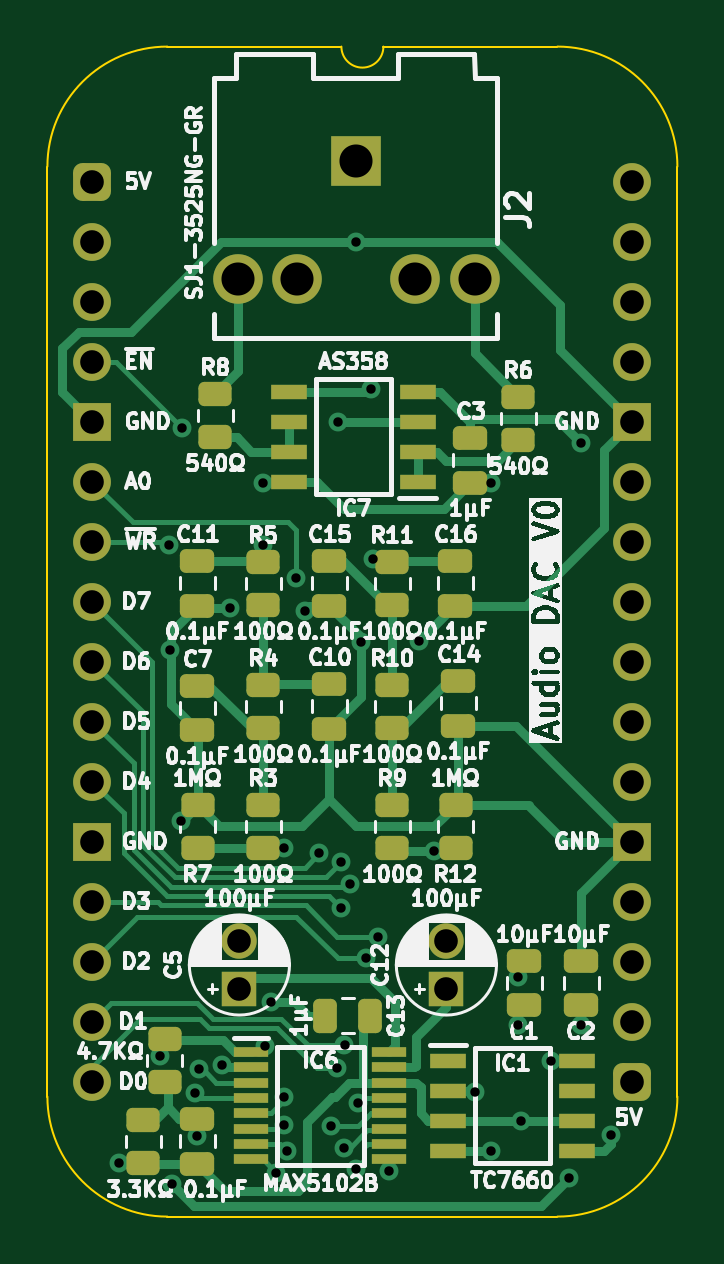
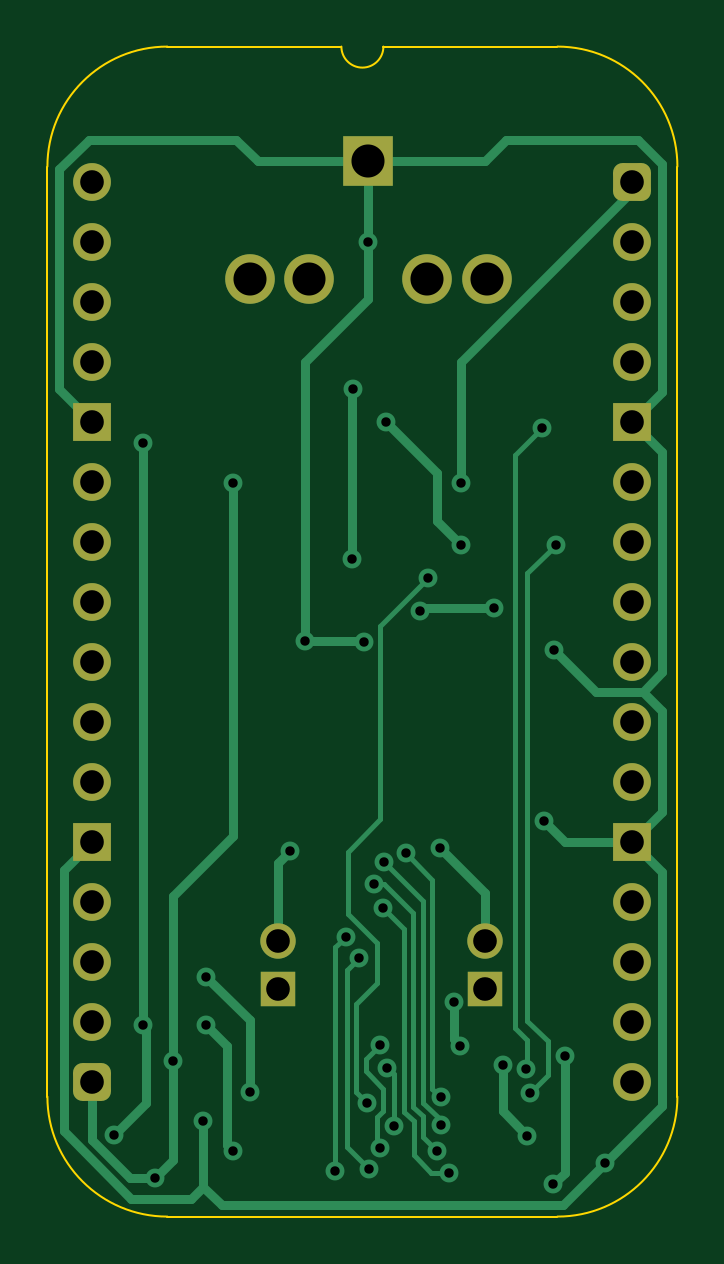
Circuit board: 11 layer files. Board 26.7 x 49.5 mm.
- bottom_copper: Audio DAC-B_Cu.gbl (12953 bytes)
- bottom_mask: Audio DAC-B_Mask.gbs (2360 bytes)
- paste: Audio DAC-B_Paste.gbp (465 bytes)
- bottom_silk: Audio DAC-B_Silkscreen.gbo (466 bytes)
- outline: Audio DAC-Edge_Cuts.gm1 (1128 bytes)
- top_copper: Audio DAC-F_Cu.gtl (23908 bytes)
- top_mask: Audio DAC-F_Mask.gts (5499 bytes)
- paste: Audio DAC-F_Paste.gtp (4155 bytes)
- top_silk: Audio DAC-F_Silkscreen.gto (163373 bytes)
- drill: Audio DAC-NPTH.drl (277 bytes)
- drill: Audio DAC-PTH.drl (1786 bytes)

=== bottom_copper: Audio DAC-B_Cu.gbl (12953 bytes, source omitted) ===
=== bottom_mask: Audio DAC-B_Mask.gbs (2360 bytes, source withheld) ===
=== paste: Audio DAC-B_Paste.gbp ===
%TF.GenerationSoftware,KiCad,Pcbnew,8.0.7*%
%TF.CreationDate,2025-01-03T10:38:17+02:00*%
%TF.ProjectId,Audio DAC,41756469-6f20-4444-9143-2e6b69636164,V0*%
%TF.SameCoordinates,Original*%
%TF.FileFunction,Paste,Bot*%
%TF.FilePolarity,Positive*%
%FSLAX46Y46*%
G04 Gerber Fmt 4.6, Leading zero omitted, Abs format (unit mm)*
G04 Created by KiCad (PCBNEW 8.0.7) date 2025-01-03 10:38:17*
%MOMM*%
%LPD*%
G01*
G04 APERTURE LIST*
G04 APERTURE END LIST*
M02*

=== bottom_silk: Audio DAC-B_Silkscreen.gbo ===
%TF.GenerationSoftware,KiCad,Pcbnew,8.0.7*%
%TF.CreationDate,2025-01-03T10:38:17+02:00*%
%TF.ProjectId,Audio DAC,41756469-6f20-4444-9143-2e6b69636164,V0*%
%TF.SameCoordinates,Original*%
%TF.FileFunction,Legend,Bot*%
%TF.FilePolarity,Positive*%
%FSLAX46Y46*%
G04 Gerber Fmt 4.6, Leading zero omitted, Abs format (unit mm)*
G04 Created by KiCad (PCBNEW 8.0.7) date 2025-01-03 10:38:17*
%MOMM*%
%LPD*%
G01*
G04 APERTURE LIST*
G04 APERTURE END LIST*
M02*

=== outline: Audio DAC-Edge_Cuts.gm1 ===
%TF.GenerationSoftware,KiCad,Pcbnew,8.0.7*%
%TF.CreationDate,2025-01-03T10:38:17+02:00*%
%TF.ProjectId,Audio DAC,41756469-6f20-4444-9143-2e6b69636164,V0*%
%TF.SameCoordinates,Original*%
%TF.FileFunction,Profile,NP*%
%FSLAX46Y46*%
G04 Gerber Fmt 4.6, Leading zero omitted, Abs format (unit mm)*
G04 Created by KiCad (PCBNEW 8.0.7) date 2025-01-03 10:38:17*
%MOMM*%
%LPD*%
G01*
G04 APERTURE LIST*
%TA.AperFunction,Profile*%
%ADD10C,0.100000*%
%TD*%
G04 APERTURE END LIST*
D10*
%TO.C,J1*%
X-1905000Y635000D02*
X-1905000Y-38735000D01*
X10541000Y5715000D02*
X3175000Y5715000D01*
X19685000Y5715000D02*
X12319000Y5715000D01*
X19685000Y-43815000D02*
X3175000Y-43815000D01*
X24765000Y-38735000D02*
X24765000Y635000D01*
X-1905000Y635000D02*
G75*
G02*
X3175000Y5715000I5080002J-2D01*
G01*
X3175000Y-43815000D02*
G75*
G02*
X-1905000Y-38735000I0J5080000D01*
G01*
X12319000Y5715000D02*
G75*
G02*
X10541000Y5715000I-889000J0D01*
G01*
X19685000Y5715000D02*
G75*
G02*
X24765000Y635000I0J-5080000D01*
G01*
X24765000Y-38735000D02*
G75*
G02*
X19685000Y-43815000I-5080000J0D01*
G01*
%TD*%
M02*

=== top_copper: Audio DAC-F_Cu.gtl (23908 bytes, source omitted) ===
=== top_mask: Audio DAC-F_Mask.gts ===
%TF.GenerationSoftware,KiCad,Pcbnew,8.0.7*%
%TF.CreationDate,2025-01-03T10:38:17+02:00*%
%TF.ProjectId,Audio DAC,41756469-6f20-4444-9143-2e6b69636164,V0*%
%TF.SameCoordinates,Original*%
%TF.FileFunction,Soldermask,Top*%
%TF.FilePolarity,Negative*%
%FSLAX46Y46*%
G04 Gerber Fmt 4.6, Leading zero omitted, Abs format (unit mm)*
G04 Created by KiCad (PCBNEW 8.0.7) date 2025-01-03 10:38:17*
%MOMM*%
%LPD*%
G01*
G04 APERTURE LIST*
G04 Aperture macros list*
%AMRoundRect*
0 Rectangle with rounded corners*
0 $1 Rounding radius*
0 $2 $3 $4 $5 $6 $7 $8 $9 X,Y pos of 4 corners*
0 Add a 4 corners polygon primitive as box body*
4,1,4,$2,$3,$4,$5,$6,$7,$8,$9,$2,$3,0*
0 Add four circle primitives for the rounded corners*
1,1,$1+$1,$2,$3*
1,1,$1+$1,$4,$5*
1,1,$1+$1,$6,$7*
1,1,$1+$1,$8,$9*
0 Add four rect primitives between the rounded corners*
20,1,$1+$1,$2,$3,$4,$5,0*
20,1,$1+$1,$4,$5,$6,$7,0*
20,1,$1+$1,$6,$7,$8,$9,0*
20,1,$1+$1,$8,$9,$2,$3,0*%
G04 Aperture macros list end*
%ADD10RoundRect,0.250000X0.450000X-0.262500X0.450000X0.262500X-0.450000X0.262500X-0.450000X-0.262500X0*%
%ADD11RoundRect,0.250000X0.475000X-0.250000X0.475000X0.250000X-0.475000X0.250000X-0.475000X-0.250000X0*%
%ADD12R,1.550000X0.650000*%
%ADD13R,1.500000X1.500000*%
%ADD14C,1.500000*%
%ADD15R,2.100000X2.100000*%
%ADD16C,2.100000*%
%ADD17R,1.450000X0.450000*%
%ADD18RoundRect,0.400000X-0.400000X-0.400000X0.400000X-0.400000X0.400000X0.400000X-0.400000X0.400000X0*%
%ADD19O,1.600000X1.600000*%
%ADD20R,1.600000X1.600000*%
%ADD21RoundRect,0.250000X-0.475000X0.250000X-0.475000X-0.250000X0.475000X-0.250000X0.475000X0.250000X0*%
%ADD22RoundRect,0.250000X-0.450000X0.262500X-0.450000X-0.262500X0.450000X-0.262500X0.450000X0.262500X0*%
%ADD23RoundRect,0.250000X-0.250000X-0.475000X0.250000X-0.475000X0.250000X0.475000X-0.250000X0.475000X0*%
G04 APERTURE END LIST*
D10*
%TO.C,R3*%
X7229000Y-28217500D03*
X7229000Y-26392500D03*
%TD*%
D11*
%TO.C,C15*%
X10033000Y-17952000D03*
X10033000Y-16052000D03*
%TD*%
%TO.C,C6*%
X4445000Y-41574000D03*
X4445000Y-39674000D03*
%TD*%
D12*
%TO.C,IC1*%
X15055000Y-37211000D03*
X15055000Y-38481000D03*
X15055000Y-39751000D03*
X15055000Y-41021000D03*
X20505000Y-41021000D03*
X20505000Y-39751000D03*
X20505000Y-38481000D03*
X20505000Y-37211000D03*
%TD*%
D10*
%TO.C,R6*%
X18024000Y-10945500D03*
X18024000Y-9120500D03*
%TD*%
D13*
%TO.C,C5*%
X6223000Y-34163000D03*
D14*
X6223000Y-32163000D03*
%TD*%
D10*
%TO.C,R10*%
X12690000Y-23137500D03*
X12690000Y-21312500D03*
%TD*%
%TO.C,R11*%
X12690000Y-17930500D03*
X12690000Y-16105500D03*
%TD*%
D11*
%TO.C,C7*%
X4435000Y-23236000D03*
X4435000Y-21336000D03*
%TD*%
D15*
%TO.C,J2*%
X11176000Y881000D03*
D16*
X6176000Y-4119000D03*
X16176000Y-4119000D03*
X8676000Y-4119000D03*
X13676000Y-4119000D03*
%TD*%
D17*
%TO.C,IC6*%
X6727000Y-36841000D03*
X6727000Y-37491000D03*
X6727000Y-38141000D03*
X6727000Y-38791000D03*
X6727000Y-39441000D03*
X6727000Y-40091000D03*
X6727000Y-40741000D03*
X6727000Y-41391000D03*
X12577000Y-41391000D03*
X12577000Y-40741000D03*
X12577000Y-40091000D03*
X12577000Y-39441000D03*
X12577000Y-38791000D03*
X12577000Y-38141000D03*
X12577000Y-37491000D03*
X12577000Y-36841000D03*
%TD*%
D10*
%TO.C,R4*%
X7229000Y-23137500D03*
X7229000Y-21312500D03*
%TD*%
D11*
%TO.C,C16*%
X15367000Y-17952000D03*
X15367000Y-16052000D03*
%TD*%
D10*
%TO.C,R8*%
X5197000Y-10818500D03*
X5197000Y-8993500D03*
%TD*%
D18*
%TO.C,J1*%
X0Y0D03*
D19*
X0Y-2540000D03*
X0Y-5080000D03*
X0Y-7620000D03*
D20*
X0Y-10160000D03*
D19*
X0Y-12700000D03*
X0Y-15240000D03*
X0Y-17780000D03*
X0Y-20320000D03*
X0Y-22860000D03*
X0Y-25400000D03*
D20*
X0Y-27940000D03*
D19*
X0Y-30480000D03*
X0Y-33020000D03*
X0Y-35560000D03*
X0Y-38100000D03*
D18*
X22860000Y-38100000D03*
D19*
X22860000Y-35560000D03*
X22860000Y-33020000D03*
X22860000Y-30480000D03*
D20*
X22860000Y-27940000D03*
D19*
X22860000Y-25400000D03*
X22860000Y-22860000D03*
X22860000Y-20320000D03*
X22860000Y-17780000D03*
X22860000Y-15240000D03*
X22860000Y-12700000D03*
D20*
X22860000Y-10160000D03*
D19*
X22860000Y-7620000D03*
X22860000Y-5080000D03*
X22860000Y-2540000D03*
X22860000Y0D03*
%TD*%
D10*
%TO.C,R2*%
X2149000Y-41552500D03*
X2149000Y-39727500D03*
%TD*%
D11*
%TO.C,C11*%
X4445000Y-17952000D03*
X4445000Y-16052000D03*
%TD*%
D21*
%TO.C,C1*%
X18288000Y-32975000D03*
X18288000Y-34875000D03*
%TD*%
%TO.C,C2*%
X20701000Y-32975000D03*
X20701000Y-34875000D03*
%TD*%
D10*
%TO.C,R5*%
X7229000Y-17930500D03*
X7229000Y-16105500D03*
%TD*%
D22*
%TO.C,R1*%
X3058000Y-36298500D03*
X3058000Y-38123500D03*
%TD*%
D11*
%TO.C,C10*%
X10033000Y-23159000D03*
X10033000Y-21259000D03*
%TD*%
%TO.C,C14*%
X15494000Y-23032000D03*
X15494000Y-21132000D03*
%TD*%
D13*
%TO.C,C12*%
X14986000Y-34163000D03*
D14*
X14986000Y-32163000D03*
%TD*%
D22*
%TO.C,R7*%
X4455000Y-26392500D03*
X4455000Y-28217500D03*
%TD*%
D10*
%TO.C,R9*%
X12690000Y-28217500D03*
X12690000Y-26392500D03*
%TD*%
D23*
%TO.C,C13*%
X9861000Y-35306000D03*
X11761000Y-35306000D03*
%TD*%
D11*
%TO.C,C3*%
X16002000Y-12745000D03*
X16002000Y-10845000D03*
%TD*%
D22*
%TO.C,R12*%
X15377000Y-26392500D03*
X15377000Y-28217500D03*
%TD*%
D12*
%TO.C,IC7*%
X13774000Y-12700000D03*
X13774000Y-11430000D03*
X13774000Y-10160000D03*
X13774000Y-8890000D03*
X8324000Y-8890000D03*
X8324000Y-10160000D03*
X8324000Y-11430000D03*
X8324000Y-12700000D03*
%TD*%
M02*

=== paste: Audio DAC-F_Paste.gtp ===
%TF.GenerationSoftware,KiCad,Pcbnew,8.0.7*%
%TF.CreationDate,2025-01-03T10:38:17+02:00*%
%TF.ProjectId,Audio DAC,41756469-6f20-4444-9143-2e6b69636164,V0*%
%TF.SameCoordinates,Original*%
%TF.FileFunction,Paste,Top*%
%TF.FilePolarity,Positive*%
%FSLAX46Y46*%
G04 Gerber Fmt 4.6, Leading zero omitted, Abs format (unit mm)*
G04 Created by KiCad (PCBNEW 8.0.7) date 2025-01-03 10:38:17*
%MOMM*%
%LPD*%
G01*
G04 APERTURE LIST*
G04 Aperture macros list*
%AMRoundRect*
0 Rectangle with rounded corners*
0 $1 Rounding radius*
0 $2 $3 $4 $5 $6 $7 $8 $9 X,Y pos of 4 corners*
0 Add a 4 corners polygon primitive as box body*
4,1,4,$2,$3,$4,$5,$6,$7,$8,$9,$2,$3,0*
0 Add four circle primitives for the rounded corners*
1,1,$1+$1,$2,$3*
1,1,$1+$1,$4,$5*
1,1,$1+$1,$6,$7*
1,1,$1+$1,$8,$9*
0 Add four rect primitives between the rounded corners*
20,1,$1+$1,$2,$3,$4,$5,0*
20,1,$1+$1,$4,$5,$6,$7,0*
20,1,$1+$1,$6,$7,$8,$9,0*
20,1,$1+$1,$8,$9,$2,$3,0*%
G04 Aperture macros list end*
%ADD10RoundRect,0.250000X0.450000X-0.262500X0.450000X0.262500X-0.450000X0.262500X-0.450000X-0.262500X0*%
%ADD11RoundRect,0.250000X0.475000X-0.250000X0.475000X0.250000X-0.475000X0.250000X-0.475000X-0.250000X0*%
%ADD12R,1.550000X0.650000*%
%ADD13R,1.450000X0.450000*%
%ADD14RoundRect,0.250000X-0.475000X0.250000X-0.475000X-0.250000X0.475000X-0.250000X0.475000X0.250000X0*%
%ADD15RoundRect,0.250000X-0.450000X0.262500X-0.450000X-0.262500X0.450000X-0.262500X0.450000X0.262500X0*%
%ADD16RoundRect,0.250000X-0.250000X-0.475000X0.250000X-0.475000X0.250000X0.475000X-0.250000X0.475000X0*%
G04 APERTURE END LIST*
D10*
%TO.C,R3*%
X7229000Y-28217500D03*
X7229000Y-26392500D03*
%TD*%
D11*
%TO.C,C15*%
X10033000Y-17952000D03*
X10033000Y-16052000D03*
%TD*%
%TO.C,C6*%
X4445000Y-41574000D03*
X4445000Y-39674000D03*
%TD*%
D12*
%TO.C,IC1*%
X15055000Y-37211000D03*
X15055000Y-38481000D03*
X15055000Y-39751000D03*
X15055000Y-41021000D03*
X20505000Y-41021000D03*
X20505000Y-39751000D03*
X20505000Y-38481000D03*
X20505000Y-37211000D03*
%TD*%
D10*
%TO.C,R6*%
X18024000Y-10945500D03*
X18024000Y-9120500D03*
%TD*%
%TO.C,R10*%
X12690000Y-23137500D03*
X12690000Y-21312500D03*
%TD*%
%TO.C,R11*%
X12690000Y-17930500D03*
X12690000Y-16105500D03*
%TD*%
D11*
%TO.C,C7*%
X4435000Y-23236000D03*
X4435000Y-21336000D03*
%TD*%
D13*
%TO.C,IC6*%
X6727000Y-36841000D03*
X6727000Y-37491000D03*
X6727000Y-38141000D03*
X6727000Y-38791000D03*
X6727000Y-39441000D03*
X6727000Y-40091000D03*
X6727000Y-40741000D03*
X6727000Y-41391000D03*
X12577000Y-41391000D03*
X12577000Y-40741000D03*
X12577000Y-40091000D03*
X12577000Y-39441000D03*
X12577000Y-38791000D03*
X12577000Y-38141000D03*
X12577000Y-37491000D03*
X12577000Y-36841000D03*
%TD*%
D10*
%TO.C,R4*%
X7229000Y-23137500D03*
X7229000Y-21312500D03*
%TD*%
D11*
%TO.C,C16*%
X15367000Y-17952000D03*
X15367000Y-16052000D03*
%TD*%
D10*
%TO.C,R8*%
X5197000Y-10818500D03*
X5197000Y-8993500D03*
%TD*%
%TO.C,R2*%
X2149000Y-41552500D03*
X2149000Y-39727500D03*
%TD*%
D11*
%TO.C,C11*%
X4445000Y-17952000D03*
X4445000Y-16052000D03*
%TD*%
D14*
%TO.C,C1*%
X18288000Y-32975000D03*
X18288000Y-34875000D03*
%TD*%
%TO.C,C2*%
X20701000Y-32975000D03*
X20701000Y-34875000D03*
%TD*%
D10*
%TO.C,R5*%
X7229000Y-17930500D03*
X7229000Y-16105500D03*
%TD*%
D15*
%TO.C,R1*%
X3058000Y-36298500D03*
X3058000Y-38123500D03*
%TD*%
D11*
%TO.C,C10*%
X10033000Y-23159000D03*
X10033000Y-21259000D03*
%TD*%
%TO.C,C14*%
X15494000Y-23032000D03*
X15494000Y-21132000D03*
%TD*%
D15*
%TO.C,R7*%
X4455000Y-26392500D03*
X4455000Y-28217500D03*
%TD*%
D10*
%TO.C,R9*%
X12690000Y-28217500D03*
X12690000Y-26392500D03*
%TD*%
D16*
%TO.C,C13*%
X9861000Y-35306000D03*
X11761000Y-35306000D03*
%TD*%
D11*
%TO.C,C3*%
X16002000Y-12745000D03*
X16002000Y-10845000D03*
%TD*%
D15*
%TO.C,R12*%
X15377000Y-26392500D03*
X15377000Y-28217500D03*
%TD*%
D12*
%TO.C,IC7*%
X13774000Y-12700000D03*
X13774000Y-11430000D03*
X13774000Y-10160000D03*
X13774000Y-8890000D03*
X8324000Y-8890000D03*
X8324000Y-10160000D03*
X8324000Y-11430000D03*
X8324000Y-12700000D03*
%TD*%
M02*

=== top_silk: Audio DAC-F_Silkscreen.gto (163373 bytes, source omitted) ===
=== drill: Audio DAC-NPTH.drl ===
M48
; DRILL file {KiCad 8.0.7} date 2025-01-03T10:38:18+0200
; FORMAT={-:-/ absolute / inch / decimal}
; #@! TF.CreationDate,2025-01-03T10:38:18+02:00
; #@! TF.GenerationSoftware,Kicad,Pcbnew,8.0.7
; #@! TF.FileFunction,NonPlated,1,2,NPTH
FMAT,2
INCH
%
G90
G05
M30

=== drill: Audio DAC-PTH.drl ===
M48
; DRILL file {KiCad 8.0.7} date 2025-01-03T10:38:18+0200
; FORMAT={-:-/ absolute / inch / decimal}
; #@! TF.CreationDate,2025-01-03T10:38:18+02:00
; #@! TF.GenerationSoftware,Kicad,Pcbnew,8.0.7
; #@! TF.FileFunction,Plated,1,2,PTH
FMAT,2
INCH
; #@! TA.AperFunction,Plated,PTH,ViaDrill
T1C0.0157
; #@! TA.AperFunction,Plated,PTH,ComponentDrill
T2C0.0394
; #@! TA.AperFunction,Plated,PTH,ComponentDrill
T3C0.0551
%
G90
G05
T1
X0.045Y-1.6359
X0.1129Y-1.4571
X0.1274Y-0.605
X0.13Y-0.78
X0.1319Y-1.671
X0.1474Y-1.065
X0.15Y-0.41
X0.1708Y-1.5187
X0.175Y-1.59
X0.1771Y-1.4798
X0.2156Y-1.4719
X0.23Y-0.71
X0.285Y-0.5024
X0.285Y-0.605
X0.2877Y-1.44
X0.2981Y-1.3674
X0.3064Y-1.6518
X0.3195Y-1.5259
X0.3198Y-1.5716
X0.32Y-1.11
X0.325Y-1.6161
X0.34Y-0.66
X0.3541Y-0.7159
X0.378Y-1.1191
X0.3979Y-1.574
X0.4083Y-1.4773
X0.41Y-0.4
X0.4145Y-1.1338
X0.415Y-1.2114
X0.42Y-1.61
X0.4202Y-1.4385
X0.43Y-1.17
X0.4387Y-1.646
X0.44Y-0.1
X0.4426Y-1.5352
X0.4475Y-0.7675
X0.4559Y-1.2939
X0.465Y-0.345
X0.4671Y-0.6295
X0.4768Y-1.2582
X0.495Y-1.6494
X0.545Y-0.765
X0.57Y-1.115
X0.6371Y-1.5173
X0.665Y-0.5018
X0.665Y-1.615
X0.71Y-1.325
X0.71Y-1.405
X0.715Y-1.565
X0.765Y-1.465
X0.795Y-1.66
X0.815Y-0.435
X0.815Y-1.405
X0.8644Y-1.5894
T2
X0.0Y0.0
X0.0Y-0.1
X0.0Y-0.2
X0.0Y-0.3
X0.0Y-0.4
X0.0Y-0.5
X0.0Y-0.6
X0.0Y-0.7
X0.0Y-0.8
X0.0Y-0.9
X0.0Y-1.0
X0.0Y-1.1
X0.0Y-1.2
X0.0Y-1.3
X0.0Y-1.4
X0.0Y-1.5
X0.245Y-1.2663
X0.245Y-1.345
X0.59Y-1.2663
X0.59Y-1.345
X0.9Y0.0
X0.9Y-0.1
X0.9Y-0.2
X0.9Y-0.3
X0.9Y-0.4
X0.9Y-0.5
X0.9Y-0.6
X0.9Y-0.7
X0.9Y-0.8
X0.9Y-0.9
X0.9Y-1.0
X0.9Y-1.1
X0.9Y-1.2
X0.9Y-1.3
X0.9Y-1.4
X0.9Y-1.5
T3
X0.2431Y-0.1622
X0.3416Y-0.1622
X0.44Y0.0347
X0.5384Y-0.1622
X0.6369Y-0.1622
M30
